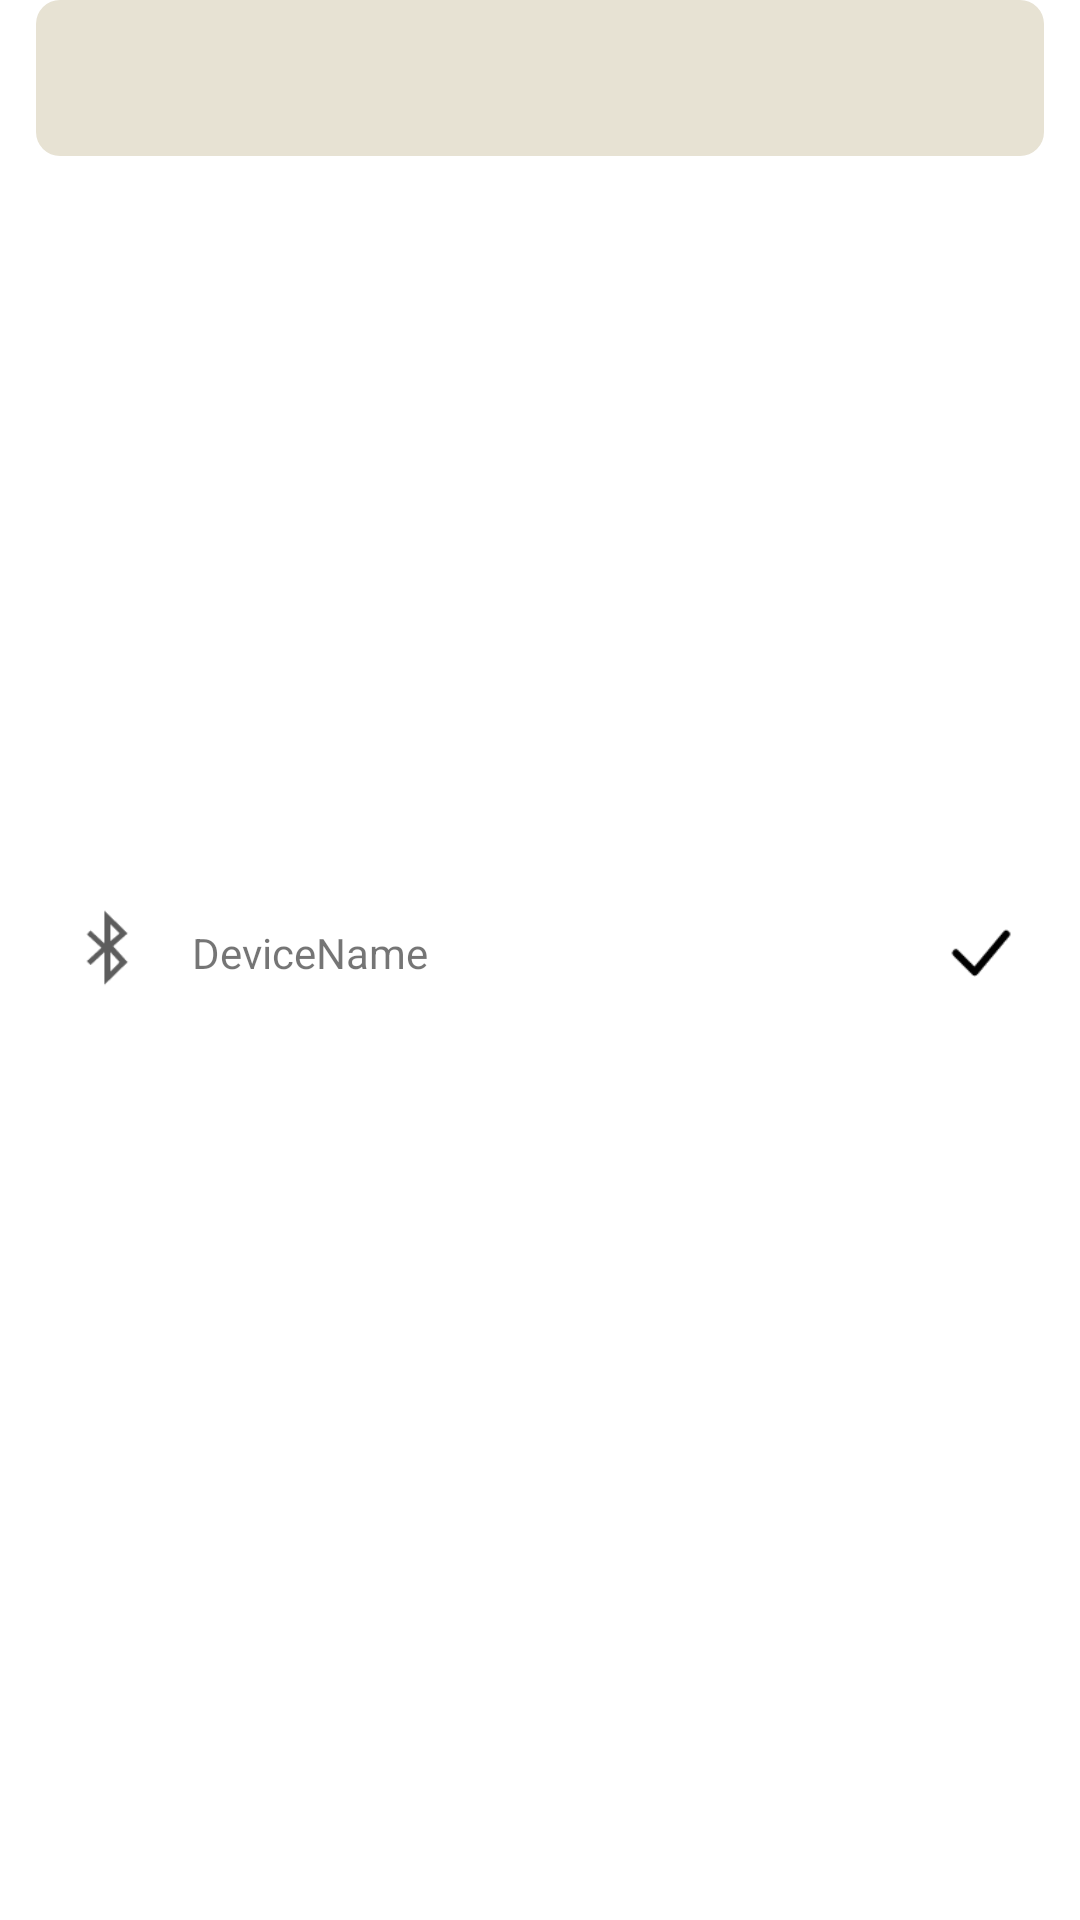

Here is an Android app screen rendered from its layout file. Give the layout XML and the strings, colors and styles it references.
<!-- AndroidManifest.xml: application theme Theme.Ee5mobile -->
<!-- res/layout/ble_recycler_item.xml -->
<?xml version="1.0" encoding="utf-8"?>
<androidx.constraintlayout.widget.ConstraintLayout xmlns:android="http://schemas.android.com/apk/res/android"
    xmlns:app="http://schemas.android.com/apk/res-auto"
    xmlns:tools="http://schemas.android.com/tools"
    android:id="@+id/recycler_item_layout"
    android:layout_width="match_parent"
    android:layout_height="wrap_content"
    android:layout_centerInParent="true"
    android:layout_centerHorizontal="true"
    android:layout_gravity="center_horizontal"
    android:paddingBottom="8dp">

    <ImageView
        android:id="@+id/imageView"
        android:layout_width="wrap_content"
        android:layout_height="wrap_content"
        android:layout_weight="1"
        app:layout_constraintEnd_toEndOf="parent"
        app:layout_constraintStart_toStartOf="parent"
        app:srcCompat="@drawable/ic_blerecyclercard"
        tools:layout_editor_absoluteY="0dp" />

    <ImageView
        android:id="@+id/ble_icon"
        android:layout_width="wrap_content"
        android:layout_height="wrap_content"
        android:layout_marginStart="12dp"
        android:layout_weight="1"
        android:scaleX="1.2"
        android:scaleY="1.2"
        android:tint="@color/Grey"
        app:layout_constraintBottom_toBottomOf="parent"
        app:layout_constraintStart_toStartOf="@+id/imageView"
        app:layout_constraintTop_toTopOf="parent"
        app:srcCompat="@android:drawable/stat_sys_data_bluetooth" />

    <TextView
        android:id="@+id/deviceName_tv"
        android:layout_width="wrap_content"
        android:layout_height="wrap_content"
        android:layout_marginStart="16dp"
        android:text="DeviceName"
        app:layout_constraintBottom_toBottomOf="@+id/ble_icon"
        app:layout_constraintStart_toEndOf="@+id/ble_icon"
        app:layout_constraintTop_toTopOf="@+id/ble_icon"
        app:layout_constraintVertical_bias="0.8" />

    <ImageView
        android:id="@+id/state_iv"
        android:layout_width="wrap_content"
        android:layout_height="wrap_content"
        android:layout_marginEnd="12dp"
        android:scaleX="1.4"
        android:scaleY="1.4"
        app:layout_constraintBottom_toBottomOf="@+id/deviceName_tv"
        app:layout_constraintEnd_toEndOf="@+id/imageView"
        app:layout_constraintTop_toTopOf="@+id/deviceName_tv"
        app:srcCompat="@drawable/ic_check" />
</androidx.constraintlayout.widget.ConstraintLayout>
<!-- resources referenced by this layout -->
<resources>
  <color name="Grey">#5D5D5D</color>
  <!-- drawable ic_blerecyclercard (drawable) -->
  <vector xmlns:android="http://schemas.android.com/apk/res/android"
      android:width="336dp"
      android:height="52dp"
      android:viewportWidth="336"
      android:viewportHeight="52">
    <path
        android:pathData="M8,0L328,0A8,8 0,0 1,336 8L336,44A8,8 0,0 1,328 52L8,52A8,8 0,0 1,0 44L0,8A8,8 0,0 1,8 0z"
        android:fillColor="#E7E2D3"/>
  </vector>
  <!-- drawable ic_check (drawable) -->
  <vector xmlns:android="http://schemas.android.com/apk/res/android"
      android:width="18dp"
      android:height="18dp"
      android:viewportWidth="18"
      android:viewportHeight="18">
    <path
        android:pathData="M3,9L7.5,13.5L15,4.5"
        android:strokeLineJoin="round"
        android:strokeWidth="1.75"
        android:fillColor="#00000000"
        android:strokeColor="#000000"
        android:strokeLineCap="round"/>
  </vector>
  <style name="Theme.Ee5mobile" parent="Theme.MaterialComponents.DayNight.NoActionBar">
          
      </style>
</resources>
